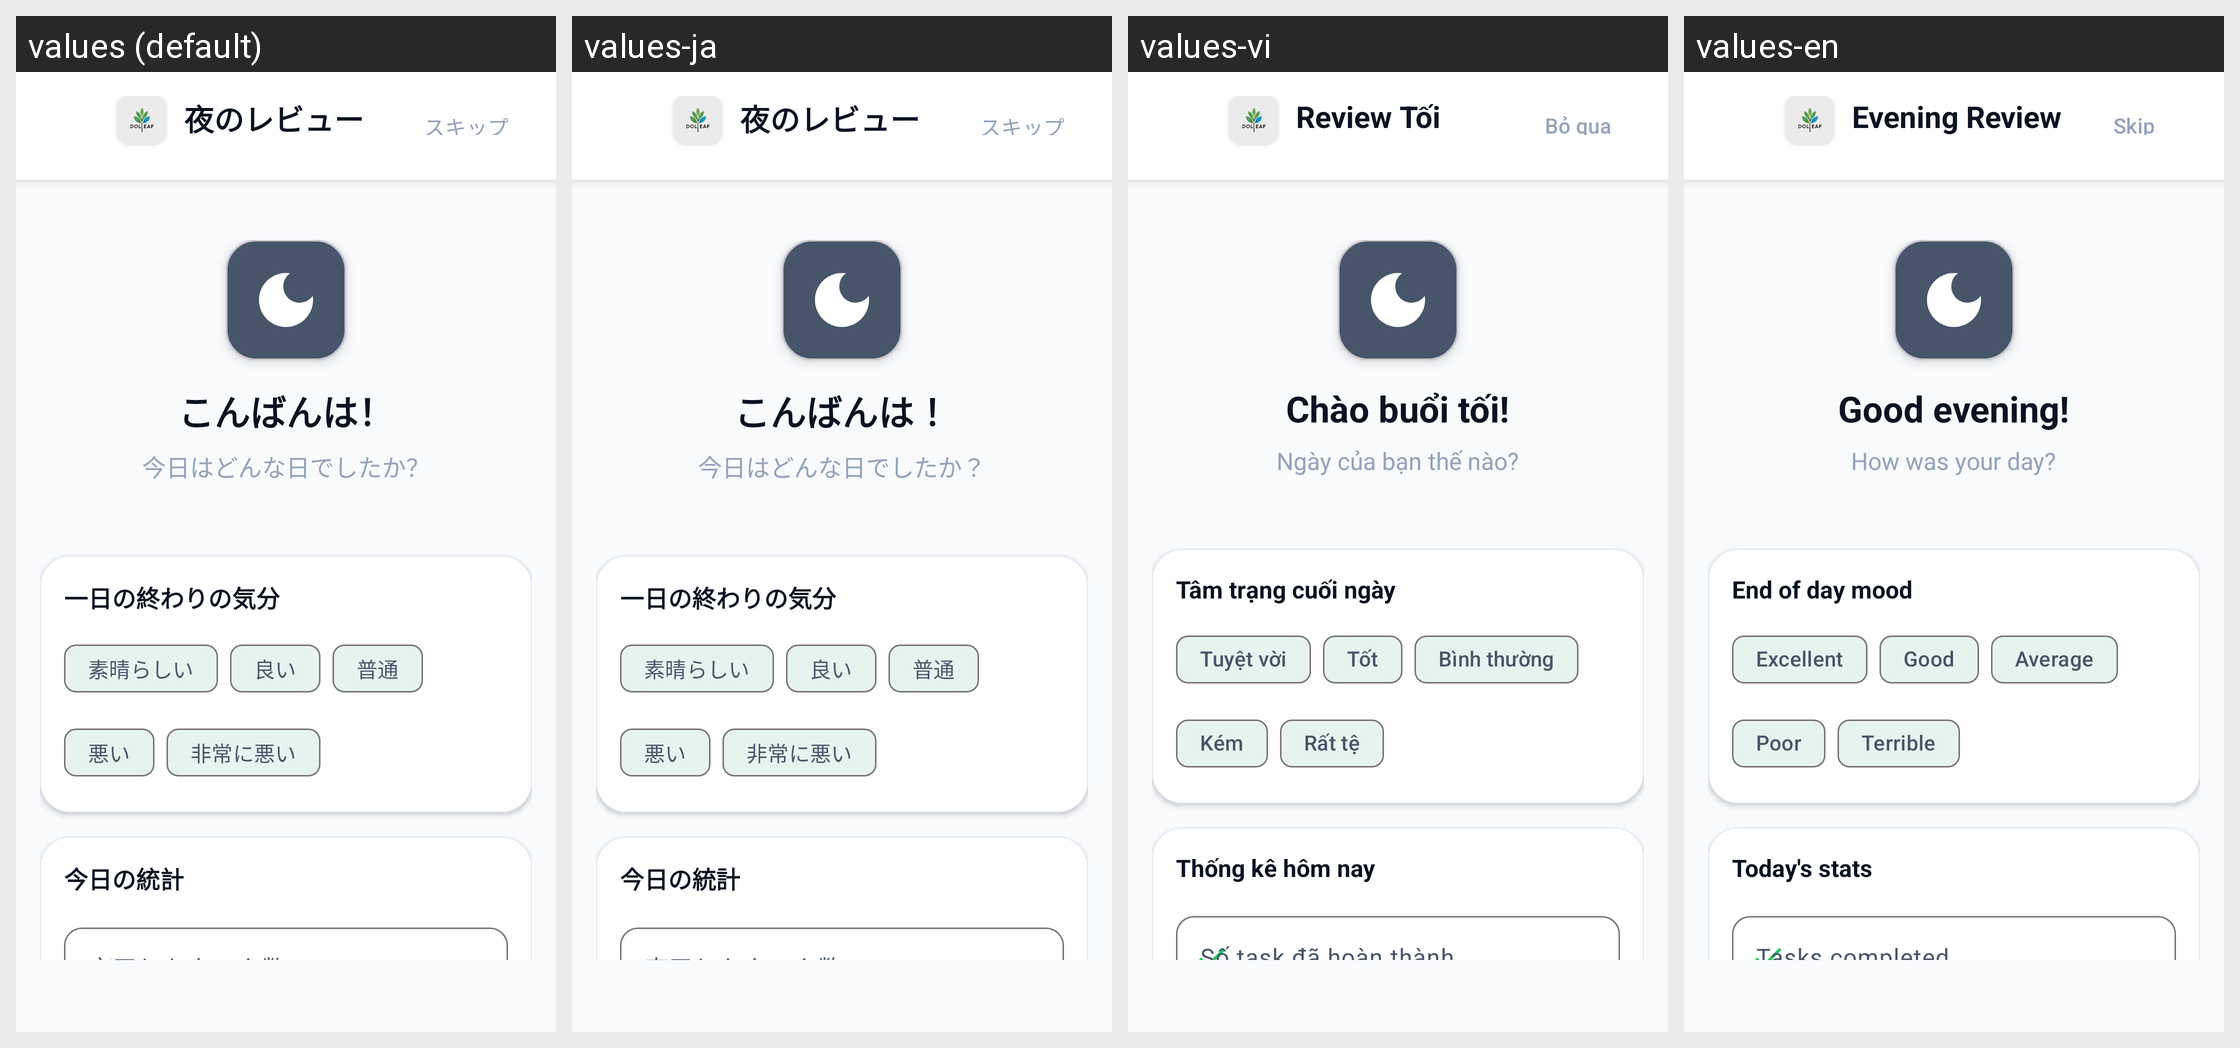

The Android screen above is rendered under several locales of the same app. Produce the string resources it draws, with the default and per-locale values.
Android screen res/layout/activity_daily_review.xml rendered under 4 locales, left to right: values (default), values-ja, values-vi, values-en. Device: Nexus 5 (rendered at 1080×1920; each locale shown at half size, 540×960, under a caption strip naming it); theme Theme.TodoApp.
Strings drawn on this screen, with the default value and each locale's value (text and hints the layout hard-codes, and strings that could not be matched under every locale, appear in the picture but are not listed):

daily_review_title
  values: 夜のレビュー
  values-ja: 夜のレビュー  [not translated; the default value is used]
  values-vi: Review Tối
  values-en: Evening Review

skip
  values: スキップ
  values-ja: スキップ  [not translated; the default value is used]
  values-vi: Bỏ qua
  values-en: Skip

review_welcome
  values: こんばんは！
  values-ja: こんばんは！  [not translated; the default value is used]
  values-vi: Chào buổi tối!
  values-en: Good evening!

review_subtitle
  values: 今日はどんな日でしたか？
  values-ja: 今日はどんな日でしたか？  [not translated; the default value is used]
  values-vi: Ngày của bạn thế nào?
  values-en: How was your day?

review_mood_label
  values: 一日の終わりの気分
  values-ja: 一日の終わりの気分  [not translated; the default value is used]
  values-vi: Tâm trạng cuối ngày
  values-en: End of day mood

mood_excellent
  values: 素晴らしい
  values-ja: 素晴らしい  [not translated; the default value is used]
  values-vi: Tuyệt vời
  values-en: Excellent

mood_good
  values: 良い
  values-ja: 良い  [not translated; the default value is used]
  values-vi: Tốt
  values-en: Good

mood_average
  values: 普通
  values-ja: 普通  [not translated; the default value is used]
  values-vi: Bình thường
  values-en: Average

mood_poor
  values: 悪い
  values-ja: 悪い  [not translated; the default value is used]
  values-vi: Kém
  values-en: Poor

mood_terrible
  values: 非常に悪い
  values-ja: 非常に悪い  [not translated; the default value is used]
  values-vi: Rất tệ
  values-en: Terrible

review_stats_label
  values: 今日の統計
  values-ja: 今日の統計  [not translated; the default value is used]
  values-vi: Thống kê hôm nay
  values-en: Today's stats

review_tasks_completed
  values: 完了したタスク数
  values-ja: 完了したタスク数  [not translated; the default value is used]
  values-vi: Số task đã hoàn thành
  values-en: Tasks completed
